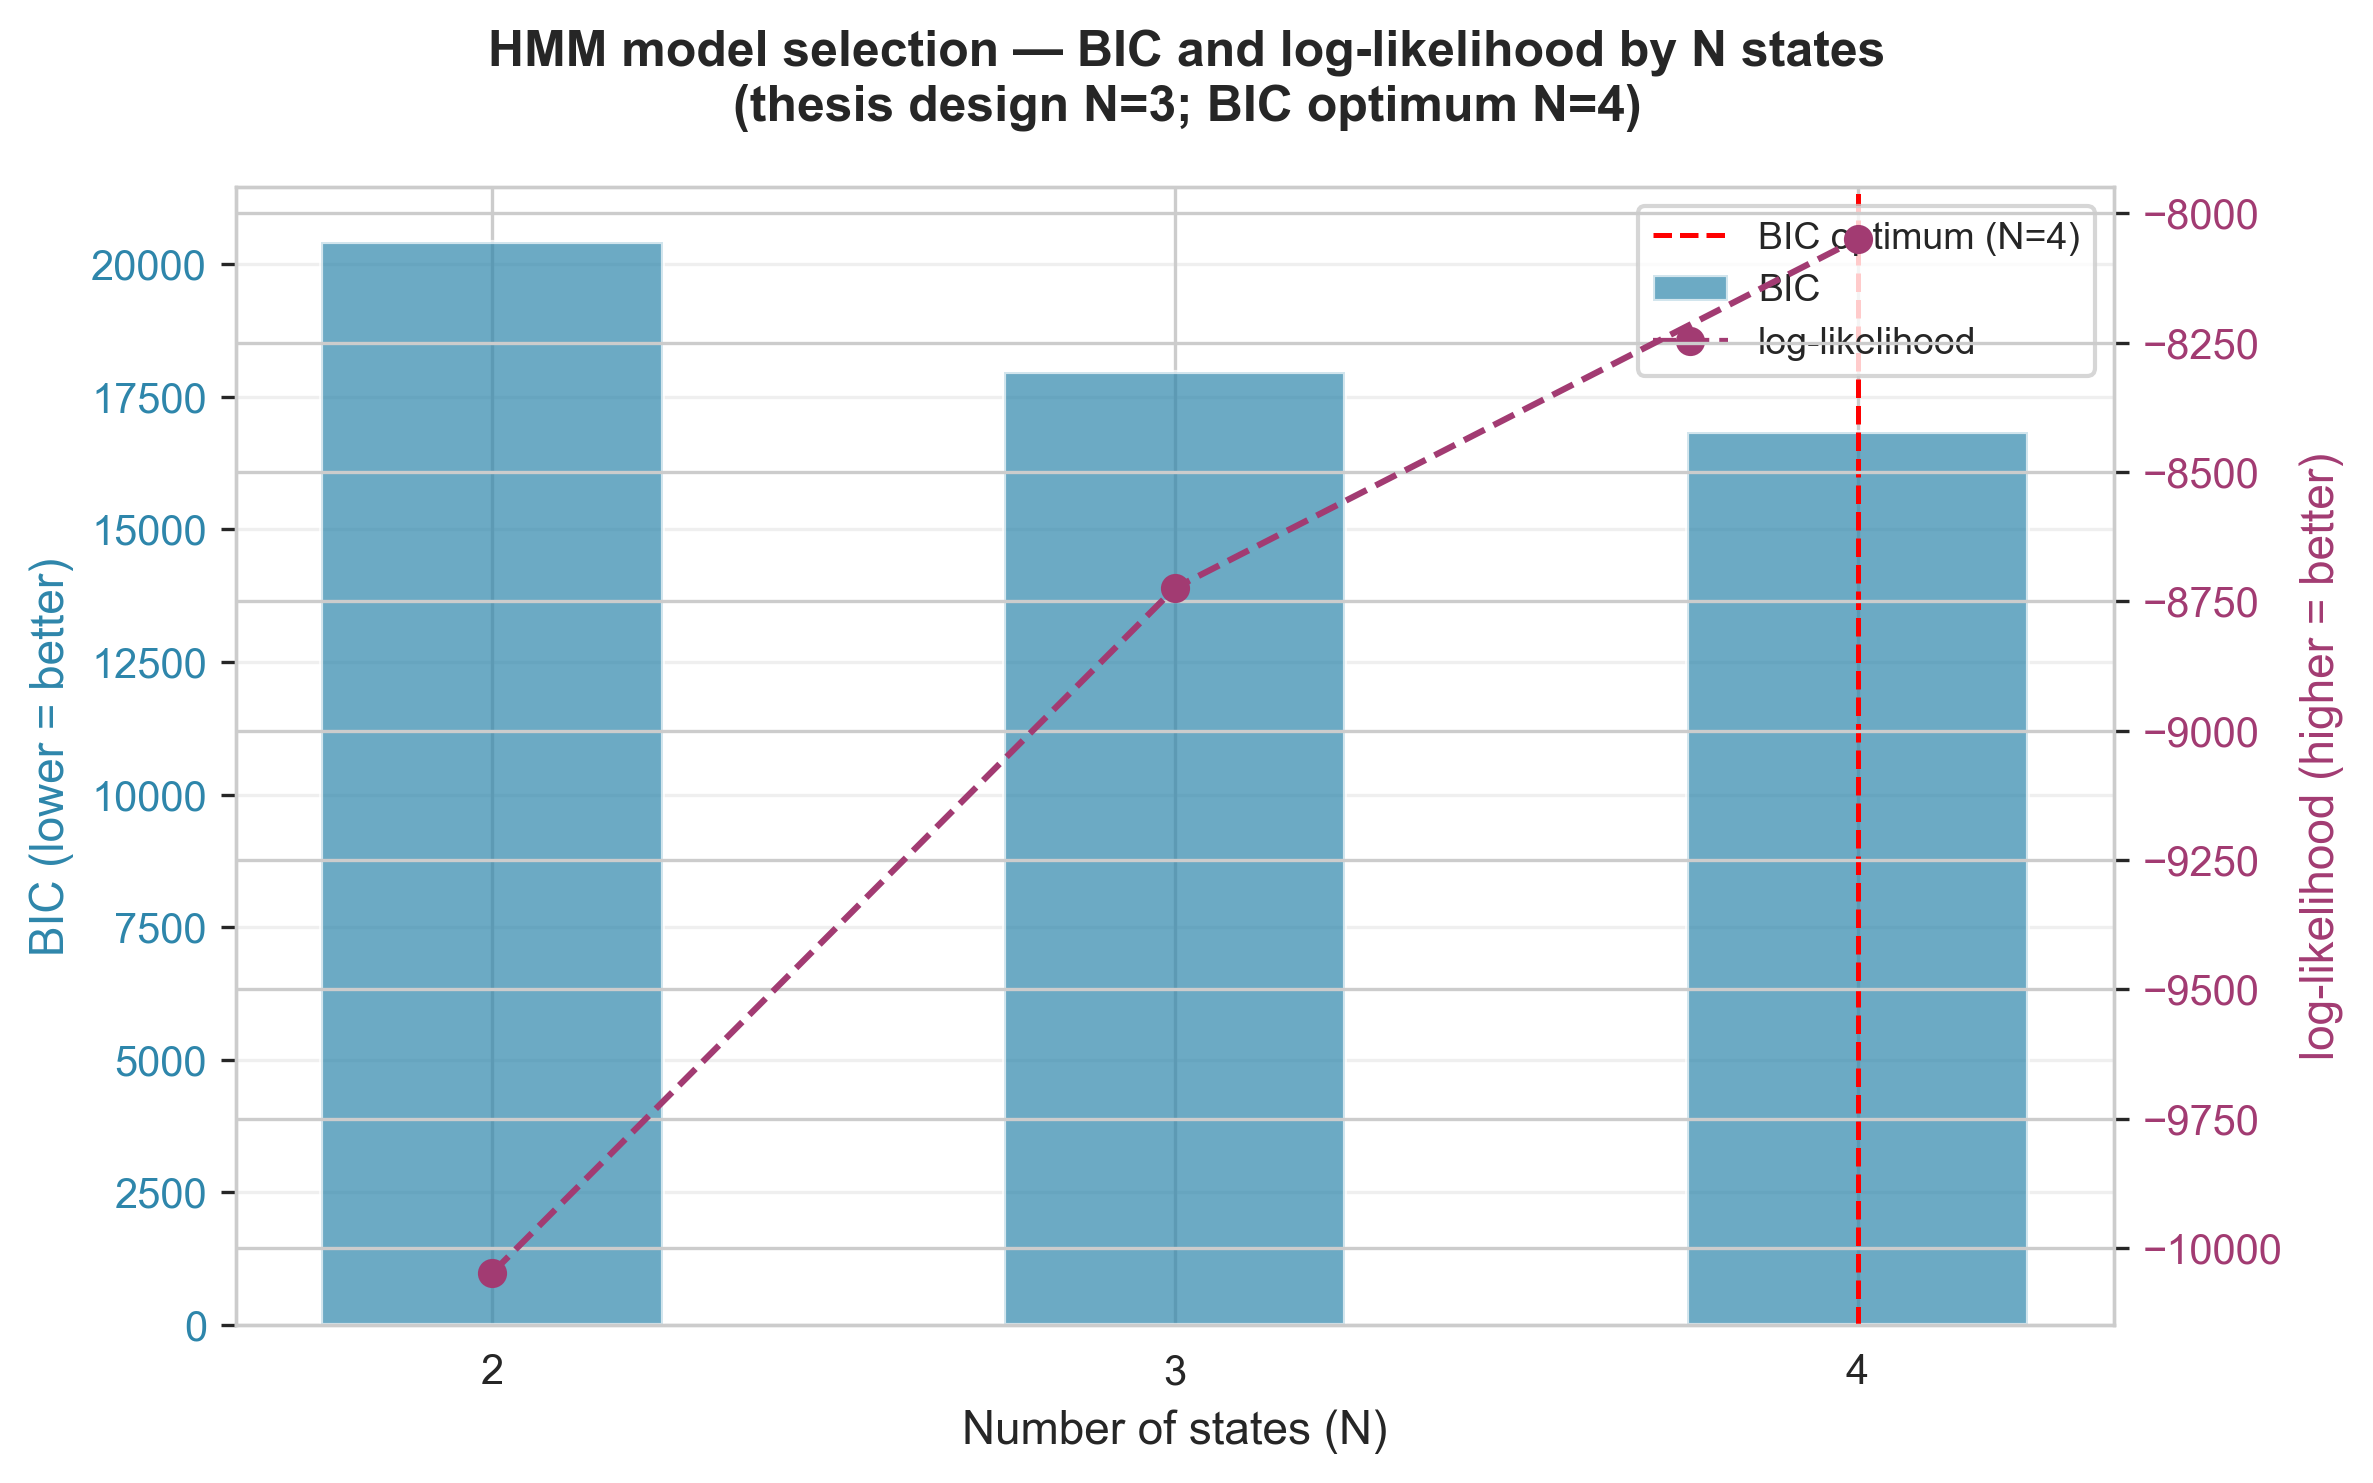

Values plotted in this chart, from the file beside it:
n_states, log_likelihood, n_free_params, AIC, BIC, converged, recommendation, notes
2, -10048, 43, 20183, 20430, True, , 
3, -8724, 68, 17584, 17975, True, , Thesis design chose N=3 for economic int…
4, -8050, 95, 16289, 16835, True, BIC_OPTIMAL, 
